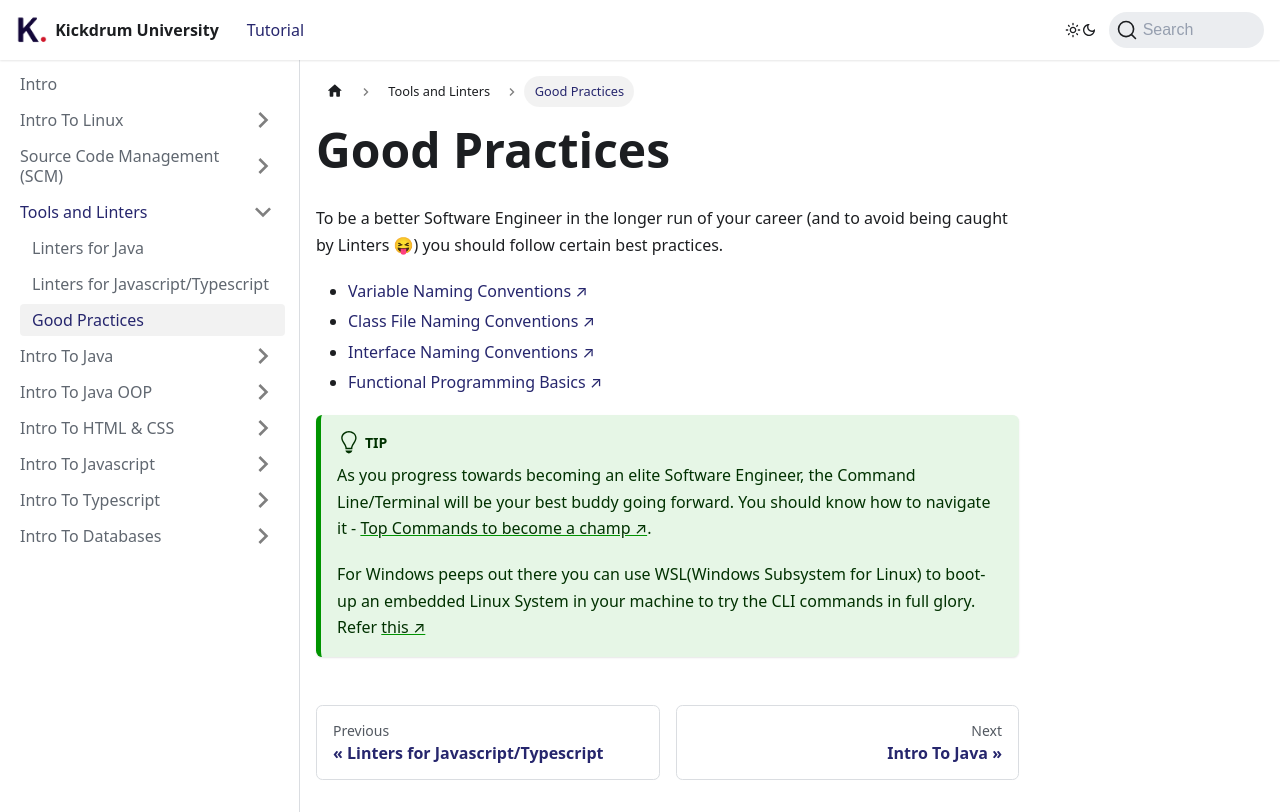

repository: kickdrum/kickdrum-university · page: docs/tools/good-practices.html · generator: docusaurus

---
sidebar_position: 3
---

# Good Practices

To be a better Software Engineer in the longer run of your career (and to avoid being caught by Linters 😝) you should follow certain best practices.

- [Variable Naming Conventions ↗](https://curc.readthedocs.io/en/latest/programming/coding-best-practices.html)
- [Class File Naming Conventions ↗](https://www.baeldung.com/java-class-file-naming)
- [Interface Naming Conventions ↗](https://www.baeldung.com/java-interface-naming-conventions)
- [Functional Programming Basics ↗](https://www.baeldung.com/java-functional-programming)

:::tip
As you progress towards becoming an elite Software Engineer, the Command Line/Terminal will be your best buddy going forward. You should know how to navigate it - 
[Top Commands to become a champ ↗](https://www.digitalocean.com/community/tutorials/linux-commands).

For Windows peeps out there you can use WSL(Windows Subsystem for Linux) to boot-up an embedded Linux System in your machine to try the CLI commands in full glory. Refer [this ↗](https://learn.microsoft.com/en-us/windows/wsl/install)
:::
